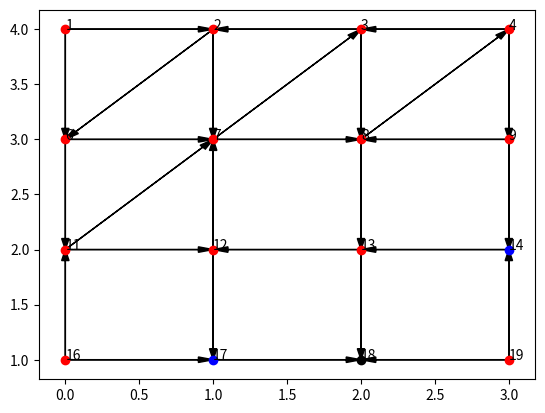

Here is the Python script that generated this plot:
import matplotlib.pyplot as plot
ax = plot.axes()
plot.plot(0,4,'ro')
ax.annotate(1,(0,4))
ax.arrow(0,4,0,-1,fc="k", ec="k",
head_width=0.05, head_length=0.1, length_includes_head=True)
ax.arrow(0,4,1,0,fc="k", ec="k",
head_width=0.05, head_length=0.1, length_includes_head=True)
plot.plot(1,4,'ro')
ax.annotate(2,(1,4))
ax.arrow(1,4,-1,-1,fc="k", ec="k",
head_width=0.05, head_length=0.1, length_includes_head=True)
ax.arrow(1,4,0,-1,fc="k", ec="k",
head_width=0.05, head_length=0.1, length_includes_head=True)
plot.plot(2,4,'ro')
ax.annotate(3,(2,4))
ax.arrow(2,4,-1,0,fc="k", ec="k",
head_width=0.05, head_length=0.1, length_includes_head=True)
ax.arrow(2,4,0,-1,fc="k", ec="k",
head_width=0.05, head_length=0.1, length_includes_head=True)
plot.plot(3,4,'ro')
ax.annotate(4,(3,4))
ax.arrow(3,4,-1,0,fc="k", ec="k",
head_width=0.05, head_length=0.1, length_includes_head=True)
ax.arrow(3,4,0,-1,fc="k", ec="k",
head_width=0.05, head_length=0.1, length_includes_head=True)
plot.plot(0,3,'ro')
ax.annotate(6,(0,3))
ax.arrow(0,3,1,0,fc="k", ec="k",
head_width=0.05, head_length=0.1, length_includes_head=True)
ax.arrow(0,3,0,-1,fc="k", ec="k",
head_width=0.05, head_length=0.1, length_includes_head=True)
plot.plot(1,3,'ro')
ax.annotate(7,(1,3))
ax.arrow(1,3,1,1,fc="k", ec="k",
head_width=0.05, head_length=0.1, length_includes_head=True)
ax.arrow(1,3,1,0,fc="k", ec="k",
head_width=0.05, head_length=0.1, length_includes_head=True)
plot.plot(2,3,'ro')
ax.annotate(8,(2,3))
ax.arrow(2,3,1,1,fc="k", ec="k",
head_width=0.05, head_length=0.1, length_includes_head=True)
ax.arrow(2,3,0,-1,fc="k", ec="k",
head_width=0.05, head_length=0.1, length_includes_head=True)
plot.plot(3,3,'ro')
ax.annotate(9,(3,3))
ax.arrow(3,3,-1,0,fc="k", ec="k",
head_width=0.05, head_length=0.1, length_includes_head=True)
ax.arrow(3,3,0,-1,fc="k", ec="k",
head_width=0.05, head_length=0.1, length_includes_head=True)
plot.plot(0,2,'ro')
ax.annotate(11,(0,2))
ax.arrow(0,2,1,1,fc="k", ec="k",
head_width=0.05, head_length=0.1, length_includes_head=True)
ax.arrow(0,2,1,0,fc="k", ec="k",
head_width=0.05, head_length=0.1, length_includes_head=True)
plot.plot(1,2,'ro')
ax.annotate(12,(1,2))
ax.arrow(1,2,0,1,fc="k", ec="k",
head_width=0.05, head_length=0.1, length_includes_head=True)
ax.arrow(1,2,0,-1,fc="k", ec="k",
head_width=0.05, head_length=0.1, length_includes_head=True)
plot.plot(2,2,'ro')
ax.annotate(13,(2,2))
ax.arrow(2,2,-1,0,fc="k", ec="k",
head_width=0.05, head_length=0.1, length_includes_head=True)
ax.arrow(2,2,0,-1,fc="k", ec="k",
head_width=0.05, head_length=0.1, length_includes_head=True)
plot.plot(3,2,'bo')
ax.annotate(14,(3,2))
ax.arrow(3,2,-1,0,fc="k", ec="k",
head_width=0.05, head_length=0.1, length_includes_head=True)
plot.plot(0,1,'ro')
ax.annotate(16,(0,1))
ax.arrow(0,1,0,1,fc="k", ec="k",
head_width=0.05, head_length=0.1, length_includes_head=True)
ax.arrow(0,1,1,0,fc="k", ec="k",
head_width=0.05, head_length=0.1, length_includes_head=True)
plot.plot(1,1,'bo')
ax.annotate(17,(1,1))
ax.arrow(1,1,1,0,fc="k", ec="k",
head_width=0.05, head_length=0.1, length_includes_head=True)
plot.plot(2,1,'ko')
ax.annotate(18,(2,1))
plot.plot(3,1,'ro')
ax.annotate(19,(3,1))
ax.arrow(3,1,0,1,fc="k", ec="k",
head_width=0.05, head_length=0.1, length_includes_head=True)
ax.arrow(3,1,-1,0,fc="k", ec="k",
head_width=0.05, head_length=0.1, length_includes_head=True)
plot.show()
